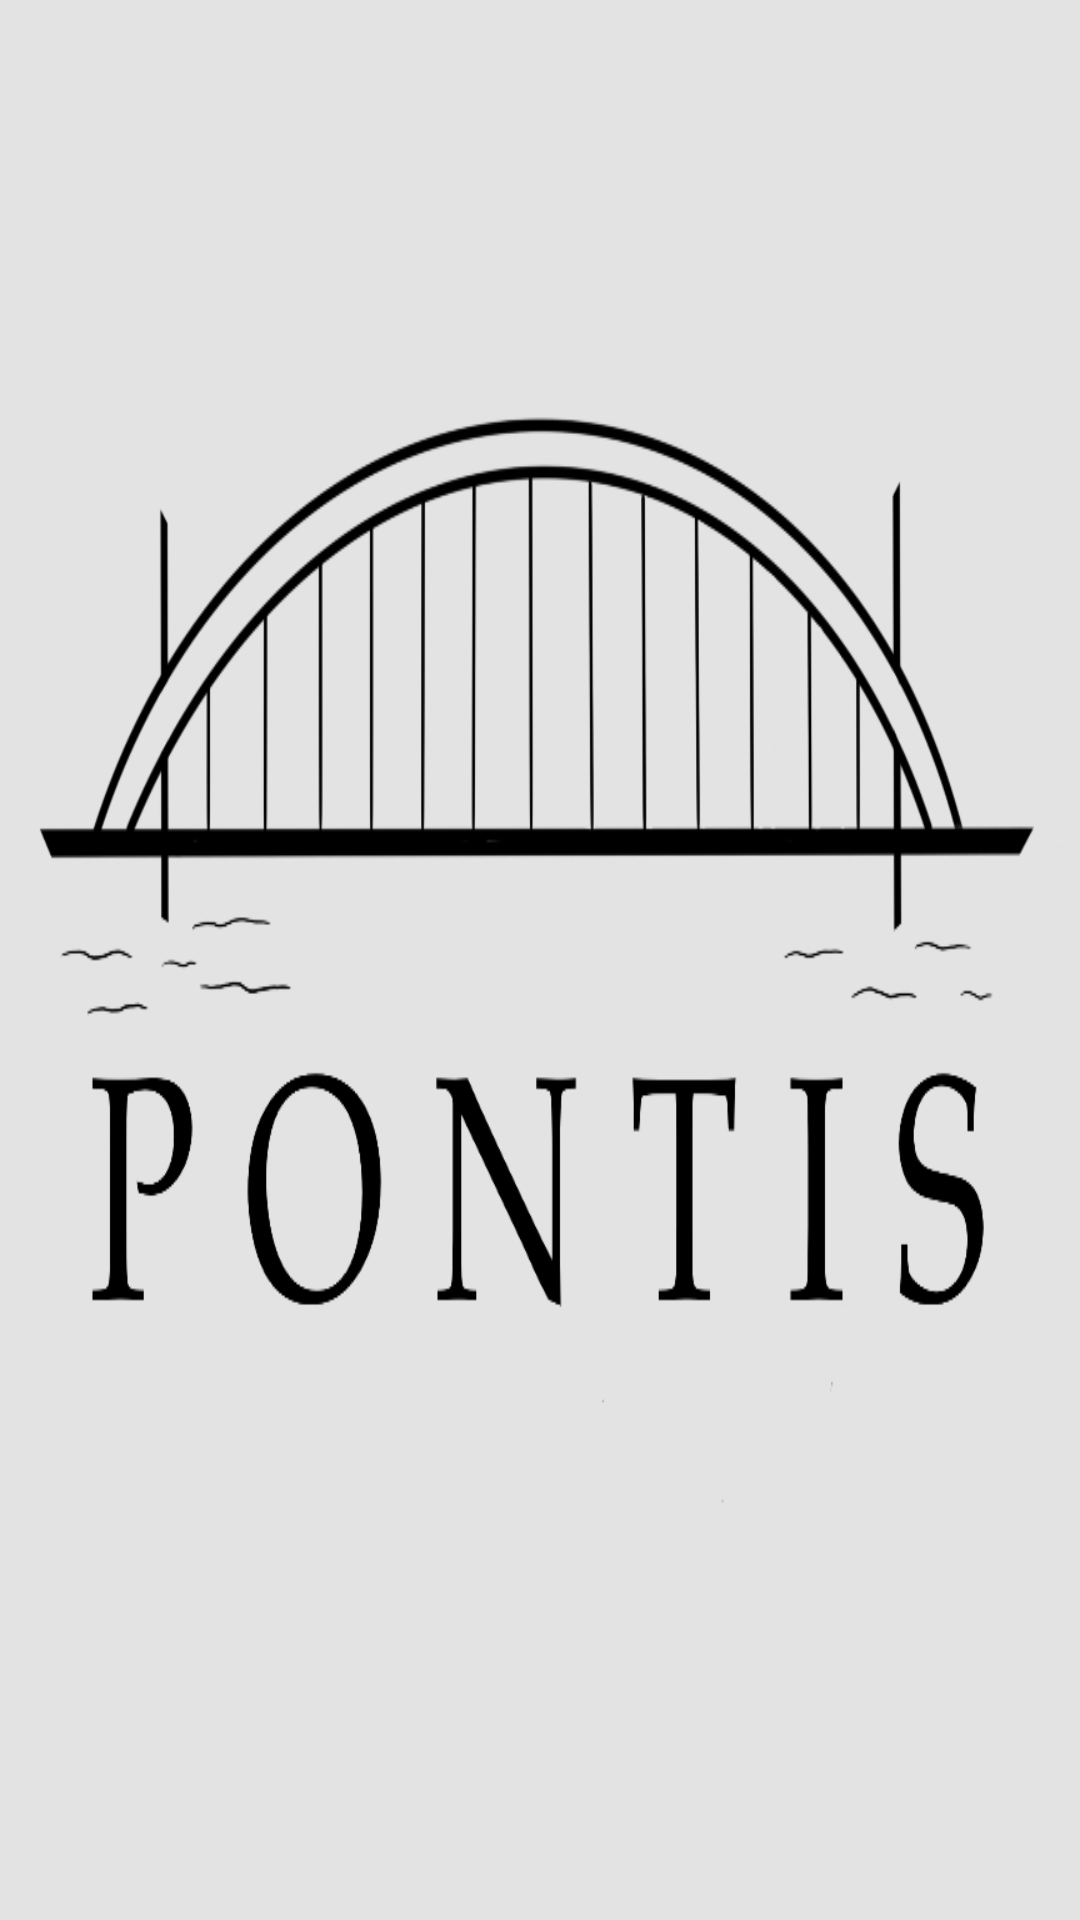

Layout XML and referenced resources for this Android screen:
<!-- AndroidManifest.xml: application theme splashScreenTheme -->
<!-- res/layout/fragment_home.xml -->
<?xml version="1.0" encoding="utf-8"?>
<FrameLayout xmlns:android="http://schemas.android.com/apk/res/android"
    xmlns:tools="http://schemas.android.com/tools"
    android:layout_width="match_parent"
    android:layout_height="match_parent"
    tools:context=".activities.HomeFragment">

    
    <TextView
        android:layout_width="wrap_content"
        android:layout_height="wrap_content"
        android:id="@+id/tv_home"
        android:textSize="26dp"
        android:layout_gravity="center"/>

</FrameLayout>
<!-- resources referenced by this layout -->
<resources>
  <style name="splashScreenTheme" parent="Theme.MaterialComponents.Light.NoActionBar">
          <item name="android:windowBackground">@drawable/splash_image</item>
          <item name="android:statusBarColor">@color/primary</item>
      </style>
  <!-- drawable splash_image (drawable) -->
  <?xml version="1.0" encoding="utf-8"?>
  <layer-list xmlns:android="http://schemas.android.com/apk/res/android">
          <item android:drawable="@color/primary"/>
          <item android:drawable="@drawable/ic_logo" />
  </layer-list>
  <color name="primary">#FFE7E7E7</color>
  <!-- drawable ic_logo: jpg bitmap (drawable-v24, 97967 bytes) -->
</resources>
